Run: headless pygame with SDL's dummy video driver; simulated clock (each Clock.tick advances the game by its frame time, no real sleeping); random seed 0; keys injected as events and as key.get_pressed() state; mouse plan: one left click at the window centre at the start of phase 2, then a move to the lower-right quarter at the start of phase 3.
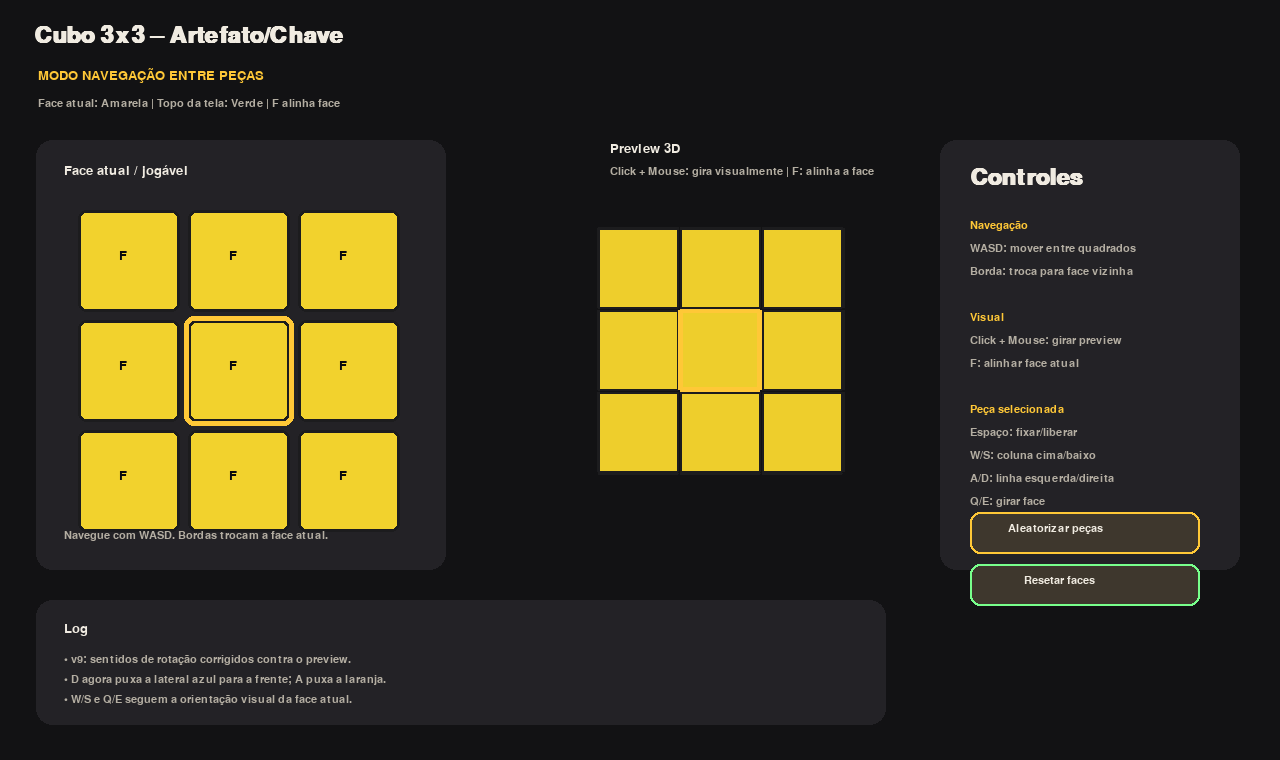
Frame 1 of 4 · flips 1–60 · no input
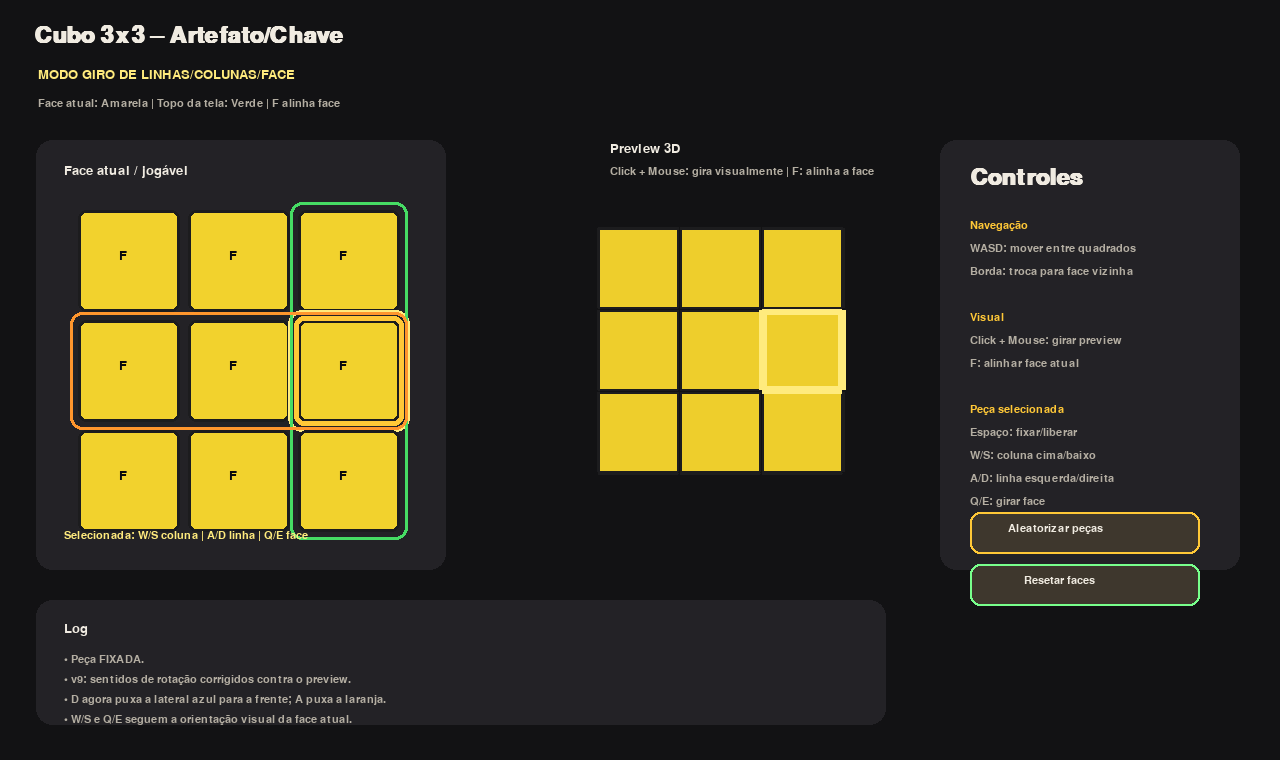
Frame 2 of 4 · flips 61–180 · clicked the window centre · tapped SPACE, RETURN · held RIGHT (→), D
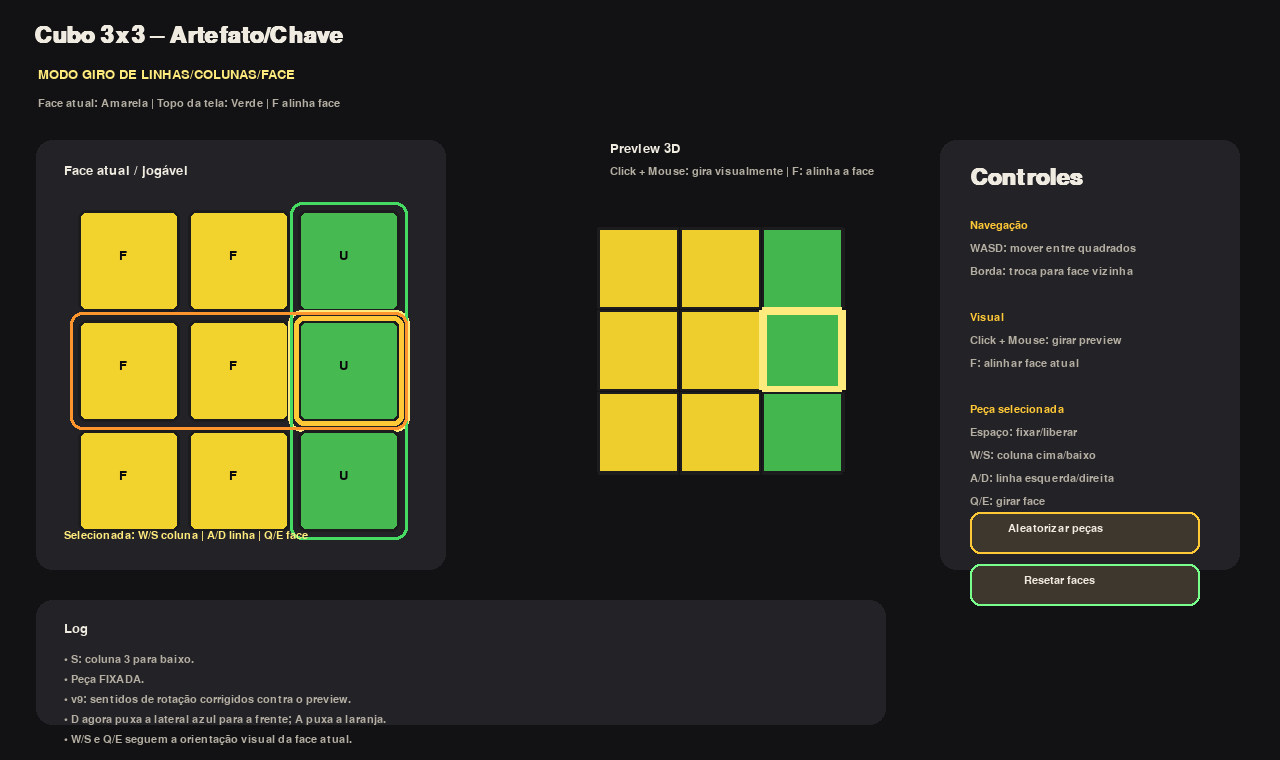
Frame 3 of 4 · flips 181–300 · moved the mouse to the lower-right quarter · held DOWN (↓), S
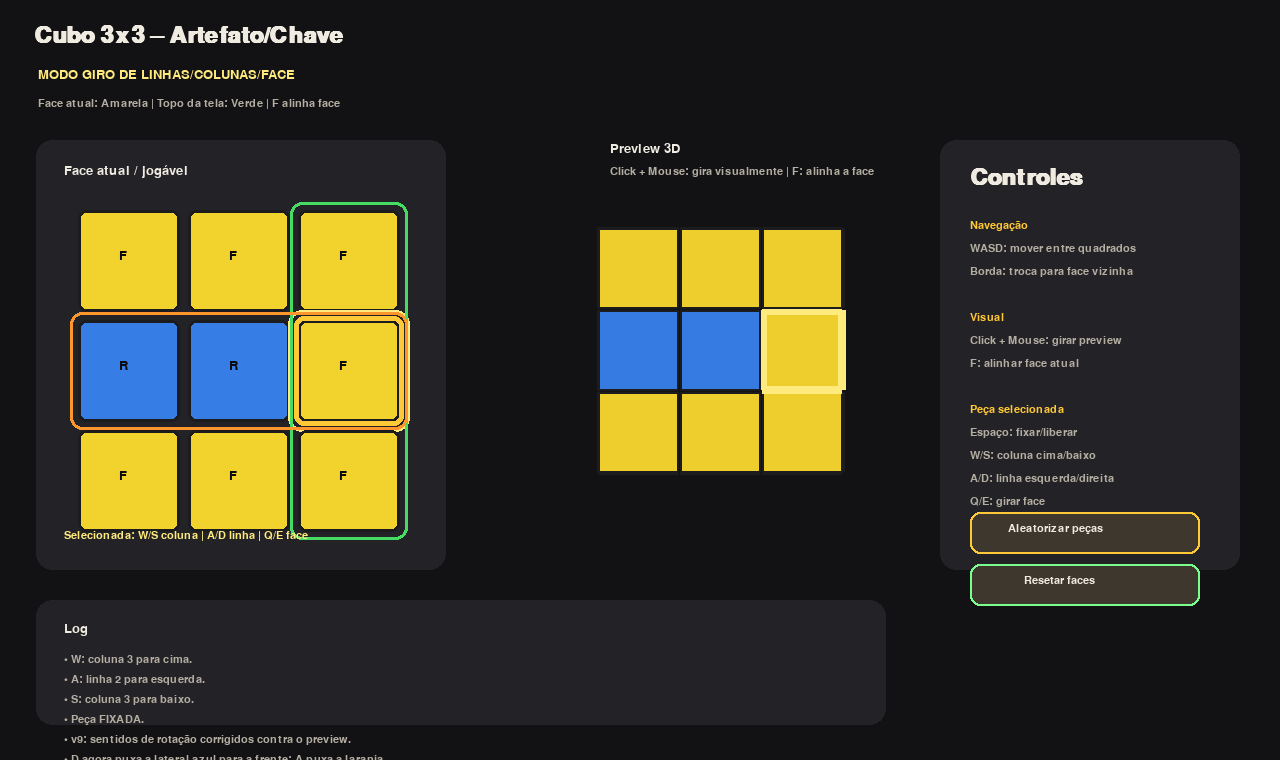
Frame 4 of 4 · flips 301–420 · held LEFT (←), A, UP (↑), W

The pygame program that drew these frames:

"""
Protótipo Pygame – Cubo 3x3 Artefato/Chave v6

Correção estrutural:
- O cubo agora é representado por stickers em posições 3D reais.
- Cada rotação gira uma fatia/slice do cubo em torno de um eixo 3D.
- Isso remove o problema de "legado das faces", onde topo/baixo podiam parecer fixos
  porque a lógica anterior ainda dependia de faces nomeadas F/U/D/L/R.

Controles:
- WASD: navega entre peças da face atual.
- Ao sair por uma borda: troca para a face vizinha visualmente correta.
- Click + Mouse: gira apenas o preview visual.
- F: realinha a face atual de frente.
- Espaço: fixa/desfixa peça.
- Com peça fixada:
    W: gira coluna selecionada para cima.
    S: gira coluna selecionada para baixo.
    A: gira linha selecionada para esquerda.
    D: gira linha selecionada para direita.
    Q: gira face atual anti-horário.
    E: gira face atual horário.
- R ou botão Aleatorizar: embaralha.
- Botão Resetar faces: volta ao estado correto.
- Esc: sair.
"""

import math
import random
import sys
from dataclasses import dataclass

import pygame


WIDTH, HEIGHT = 1280, 760
FPS = 60

BG = (18, 18, 20)
PANEL = (35, 34, 38)
BUTTON = (62, 55, 45)
BUTTON_HOVER = (88, 72, 48)
TEXT = (240, 235, 225)
MUTED = (180, 174, 162)
GOLD = (255, 200, 55)
LOCK = (255, 235, 125)
GRID = (28, 28, 30)
BLACK = (10, 10, 12)

FACE_TO_VEC = {
    "F": (0, 0, 1),
    "B": (0, 0, -1),
    "U": (0, 1, 0),
    "D": (0, -1, 0),
    "R": (1, 0, 0),
    "L": (-1, 0, 0),
}

VEC_TO_FACE = {v: k for k, v in FACE_TO_VEC.items()}

FACE_COLORS = {
    "F": (242, 210, 45),    # amarelo
    "B": (238, 238, 230),   # branco
    "R": (55, 125, 230),    # azul
    "L": (235, 125, 35),    # laranja
    "U": (70, 185, 80),     # verde
    "D": (210, 55, 55),     # vermelho
}

FACE_NAMES = {
    "F": "Amarela",
    "B": "Branca",
    "R": "Azul",
    "L": "Laranja",
    "U": "Verde",
    "D": "Vermelha",
}


@dataclass
class Sticker:
    face_id: str
    color: tuple


def dot(a, b):
    return a[0] * b[0] + a[1] * b[1] + a[2] * b[2]


def cross(a, b):
    return (
        a[1] * b[2] - a[2] * b[1],
        a[2] * b[0] - a[0] * b[2],
        a[0] * b[1] - a[1] * b[0],
    )


def neg(v):
    return (-v[0], -v[1], -v[2])


def add(a, b):
    return (a[0] + b[0], a[1] + b[1], a[2] + b[2])


def mul(v, s):
    return (v[0] * s, v[1] * s, v[2] * s)


def face_from_vec(v):
    return VEC_TO_FACE[v]


def opposite_face(face):
    return face_from_vec(neg(FACE_TO_VEC[face]))


def shade(color, factor):
    return tuple(max(0, min(255, int(c * factor))) for c in color)


def rotate_vec_90(v, axis, sign):
    """
    Rotaciona vetor v em 90 graus ao redor do eixo axis.
    sign = +1 usa regra da mão direita.
    sign = -1 usa sentido contrário.
    Funciona para vetores/eixos ortogonais de cubo.
    """
    parallel = mul(axis, dot(v, axis))
    perpendicular = add(v, mul(parallel, -1))
    if perpendicular == (0, 0, 0):
        return v
    if sign == 1:
        return add(parallel, cross(axis, perpendicular))
    return add(parallel, cross(perpendicular, axis))


class Cube3D:
    """
    Cada sticker é armazenado por:
    - posição da peça/cubie: (x, y, z), com valores -1, 0, 1
    - normal da face visível: vetor unitário, ex: (0, 0, 1)

    Rotacionar uma linha/coluna/face significa:
    - pegar todos os stickers cujas peças estão na fatia selecionada
    - rotacionar tanto posição quanto normal
    """

    def __init__(self):
        self.reset()

    def reset(self):
        self.stickers = {}
        for face_id, normal in FACE_TO_VEC.items():
            color = FACE_COLORS[face_id]
            for a in [-1, 0, 1]:
                for b in [-1, 0, 1]:
                    pos = self.pos_from_face_coords(normal, a, b)
                    self.stickers[(pos, normal)] = Sticker(face_id, color)

    def pos_from_face_coords(self, normal, a, b):
        # a e b são coordenadas nos dois eixos livres da face.
        x, y, z = normal
        if normal in [(0, 0, 1), (0, 0, -1)]:
            return (a, b, z)
        if normal in [(0, 1, 0), (0, -1, 0)]:
            return (a, y, b)
        return (x, b, a)

    def rotate_slice(self, axis, layer_value, sign):
        """
        axis: vetor do eixo da rotação.
        layer_value: -1, 0 ou 1 em relação ao eixo.
        sign: +1 ou -1.
        """
        new_stickers = {}
        for (pos, normal), sticker in self.stickers.items():
            if dot(pos, axis) == layer_value:
                new_pos = rotate_vec_90(pos, axis, sign)
                new_normal = rotate_vec_90(normal, axis, sign)
                new_stickers[(new_pos, new_normal)] = sticker
            else:
                new_stickers[(pos, normal)] = sticker
        self.stickers = new_stickers

    def get_sticker(self, pos, normal):
        return self.stickers.get((pos, normal))

    def visible_face_grid(self, front_vec, up_vec, right_vec):
        grid = [[None for _ in range(3)] for _ in range(3)]
        for (pos, normal), sticker in self.stickers.items():
            if normal != front_vec:
                continue
            col = dot(pos, right_vec) + 1
            row = 1 - dot(pos, up_vec)
            if 0 <= row <= 2 and 0 <= col <= 2:
                grid[row][col] = sticker
        return grid

    def move_column(self, right_vec, up_vec, col, direction_up=True):
        layer = col - 1
        # Coluna para cima:
        # eixo = direita visual. O sentido negativo leva os stickers da frente para o topo.
        sign = -1 if direction_up else 1
        self.rotate_slice(right_vec, layer, sign)

    def move_row(self, up_vec, row, direction_right=True):
        layer = 1 - row
        # Linha para direita:
        # eixo = topo visual. O sentido positivo leva os stickers da frente para a direita.
        sign = 1 if direction_right else -1
        self.rotate_slice(up_vec, layer, sign)

    def move_face(self, front_vec, clockwise=True):
        # Face horário vista pelo jogador:
        # o topo da face deve ir para a direita visual.
        sign = -1 if clockwise else 1
        self.rotate_slice(front_vec, 1, sign)

    def shuffle(self, cam, n=30):
        for _ in range(n):
            front, up, right = cam.axes_vectors()
            op = random.choice(["col_up", "col_down", "row_left", "row_right", "face_cw", "face_ccw"])
            if op == "col_up":
                self.move_column(right, up, random.randrange(3), True)
            elif op == "col_down":
                self.move_column(right, up, random.randrange(3), False)
            elif op == "row_left":
                self.move_row(up, random.randrange(3), False)
            elif op == "row_right":
                self.move_row(up, random.randrange(3), True)
            elif op == "face_cw":
                self.move_face(front, True)
            elif op == "face_ccw":
                self.move_face(front, False)


class CameraOrientation:
    def __init__(self):
        self.front = "F"
        self.up = "U"

    def reset(self):
        self.front = "F"
        self.up = "U"

    def right_face(self):
        # Direita visual = up x front.
        # Essa relação mantém o preview, a navegação e os comandos no mesmo referencial:
        # W = topo da tela, S = baixo, A = esquerda, D = direita.
        return face_from_vec(cross(FACE_TO_VEC[self.up], FACE_TO_VEC[self.front]))

    def move_over_edge(self, direction):
        old_front = self.front
        old_up = self.up
        old_right = self.right_face()

        if direction == "up":
            self.front = old_up
            self.up = opposite_face(old_front)
        elif direction == "down":
            self.front = opposite_face(old_up)
            self.up = old_front
        elif direction == "left":
            self.front = opposite_face(old_right)
            self.up = old_up
        elif direction == "right":
            self.front = old_right
            self.up = old_up

    def axes_vectors(self):
        front_vec = FACE_TO_VEC[self.front]
        up_vec = FACE_TO_VEC[self.up]
        right_vec = FACE_TO_VEC[self.right_face()]
        return front_vec, up_vec, right_vec


class App:
    def __init__(self):
        pygame.init()
        pygame.display.set_caption("Protótipo – Cubo 3x3 Artefato/Chave v9")
        self.screen = pygame.display.set_mode((WIDTH, HEIGHT))
        self.clock = pygame.time.Clock()

        self.font = pygame.font.SysFont("arial", 20)
        self.small = pygame.font.SysFont("arial", 16)
        self.big = pygame.font.SysFont("arial", 34, bold=True)

        self.cube = Cube3D()
        self.cam = CameraOrientation()

        self.sel_r = 1
        self.sel_c = 1
        self.locked = False

        self.dragging = False
        self.last_mouse = (0, 0)
        self.drag_yaw = 0.0
        self.drag_pitch = 0.0

        self.shuffle_button = pygame.Rect(970, 512, 230, 42)
        self.reset_button = pygame.Rect(970, 564, 230, 42)

        self.log = [
            "v9: sentidos de rotação corrigidos contra o preview.",
            "D agora puxa a lateral azul para a frente; A puxa a laranja.",
            "W/S e Q/E seguem a orientação visual da face atual."
        ]

    def add_log(self, msg):
        self.log.insert(0, msg)
        self.log = self.log[:7]

    def run(self):
        while True:
            self.handle_events()
            self.draw()
            self.clock.tick(FPS)

    def handle_events(self):
        for e in pygame.event.get():
            if e.type == pygame.QUIT:
                pygame.quit()
                sys.exit()

            if e.type == pygame.MOUSEBUTTONDOWN and e.button == 1:
                if self.shuffle_button.collidepoint(e.pos):
                    self.cube.shuffle(self.cam)
                    self.add_log("Botão: cubo aleatorizado.")
                    continue

                if self.reset_button.collidepoint(e.pos):
                    self.cube.reset()
                    self.cam.reset()
                    self.sel_r = 1
                    self.sel_c = 1
                    self.locked = False
                    self.drag_yaw = 0.0
                    self.drag_pitch = 0.0
                    self.add_log("Botão: cubo resetado para estado correto.")
                    continue

                self.dragging = True
                self.last_mouse = e.pos

            elif e.type == pygame.MOUSEBUTTONUP and e.button == 1:
                self.dragging = False

            elif e.type == pygame.MOUSEMOTION and self.dragging:
                dx = e.pos[0] - self.last_mouse[0]
                dy = e.pos[1] - self.last_mouse[1]
                self.drag_yaw += dx * 0.015
                self.drag_pitch += dy * 0.015
                self.drag_pitch = max(-1.25, min(1.25, self.drag_pitch))
                self.last_mouse = e.pos

            elif e.type == pygame.KEYDOWN:
                self.key(e.key)

    def key(self, key):
        if key == pygame.K_ESCAPE:
            pygame.quit()
            sys.exit()

        if key == pygame.K_SPACE:
            self.locked = not self.locked
            self.add_log("Peça FIXADA." if self.locked else "Peça liberada.")
            return

        if key == pygame.K_f:
            self.drag_yaw = 0.0
            self.drag_pitch = 0.0
            self.add_log("F: face atual alinhada de frente.")
            return

        if key == pygame.K_r:
            self.cube.shuffle(self.cam)
            self.add_log("R: cubo aleatorizado.")
            return

        front, up, right = self.cam.axes_vectors()

        if self.locked:
            if key == pygame.K_w:
                self.cube.move_column(right, up, self.sel_c, True)
                self.add_log(f"W: coluna {self.sel_c + 1} para cima.")
            elif key == pygame.K_s:
                self.cube.move_column(right, up, self.sel_c, False)
                self.add_log(f"S: coluna {self.sel_c + 1} para baixo.")
            elif key == pygame.K_a:
                self.cube.move_row(up, self.sel_r, False)
                self.add_log(f"A: linha {self.sel_r + 1} para esquerda.")
            elif key == pygame.K_d:
                self.cube.move_row(up, self.sel_r, True)
                self.add_log(f"D: linha {self.sel_r + 1} para direita.")
            elif key == pygame.K_q:
                self.cube.move_face(front, False)
                self.add_log("Q: face atual anti-horário.")
            elif key == pygame.K_e:
                self.cube.move_face(front, True)
                self.add_log("E: face atual horário.")
        else:
            if key in [pygame.K_w, pygame.K_a, pygame.K_s, pygame.K_d]:
                self.move_selection(key)

    def move_selection(self, key):
        if key == pygame.K_w:
            self.sel_r -= 1
            if self.sel_r < 0:
                self.sel_r = 2
                self.cam.move_over_edge("up")
                self.drag_yaw = 0.0
                self.drag_pitch = 0.0
                self.add_log(f"Borda superior: face {FACE_NAMES[self.cam.front]} alinhada.")
        elif key == pygame.K_s:
            self.sel_r += 1
            if self.sel_r > 2:
                self.sel_r = 0
                self.cam.move_over_edge("down")
                self.drag_yaw = 0.0
                self.drag_pitch = 0.0
                self.add_log(f"Borda inferior: face {FACE_NAMES[self.cam.front]} alinhada.")
        elif key == pygame.K_a:
            self.sel_c -= 1
            if self.sel_c < 0:
                self.sel_c = 2
                self.cam.move_over_edge("left")
                self.drag_yaw = 0.0
                self.drag_pitch = 0.0
                self.add_log(f"Borda esquerda: face {FACE_NAMES[self.cam.front]} alinhada.")
        elif key == pygame.K_d:
            self.sel_c += 1
            if self.sel_c > 2:
                self.sel_c = 0
                self.cam.move_over_edge("right")
                self.drag_yaw = 0.0
                self.drag_pitch = 0.0
                self.add_log(f"Borda direita: face {FACE_NAMES[self.cam.front]} alinhada.")

    def text(self, s, x, y, color=TEXT, font=None):
        surf = (font or self.font).render(s, True, color)
        self.screen.blit(surf, (x, y))

    def draw(self):
        self.screen.fill(BG)
        self.draw_header()
        self.draw_cube_3d()
        self.draw_face_panel()
        self.draw_help()
        self.draw_log()
        pygame.display.flip()

    def draw_header(self):
        self.text("Cubo 3x3 – Artefato/Chave", 34, 24, TEXT, self.big)
        mode = "MODO GIRO DE LINHAS/COLUNAS/FACE" if self.locked else "MODO NAVEGAÇÃO ENTRE PEÇAS"
        self.text(mode, 38, 68, LOCK if self.locked else GOLD)
        self.text(f"Face atual: {FACE_NAMES[self.cam.front]} | Topo da tela: {FACE_NAMES[self.cam.up]} | F alinha face", 38, 98, MUTED, self.small)

    def draw_face_panel(self):
        pygame.draw.rect(self.screen, PANEL, (36, 140, 410, 430), border_radius=16)
        self.text("Face atual / jogável", 64, 164, TEXT)

        x0, y0 = 78, 210
        size = 102
        gap = 8

        front, up, right = self.cam.axes_vectors()
        grid = self.cube.visible_face_grid(front, up, right)

        for r in range(3):
            for c in range(3):
                rect = pygame.Rect(x0 + c * (size + gap), y0 + r * (size + gap), size, size)
                st = grid[r][c]
                color = st.color if st else (60, 60, 65)

                pygame.draw.rect(self.screen, color, rect, border_radius=8)
                pygame.draw.rect(self.screen, GRID, rect, 3, border_radius=8)

                if st:
                    self.text(st.face_id, rect.centerx - 10, rect.centery - 12, BLACK, self.font)

                if r == self.sel_r and c == self.sel_c:
                    pygame.draw.rect(self.screen, GOLD, rect.inflate(8, 8), 5, border_radius=10)
                    if self.locked:
                        pygame.draw.rect(self.screen, LOCK, rect.inflate(20, 20), 3, border_radius=14)

        if self.locked:
            col_rect = pygame.Rect(x0 + self.sel_c * (size + gap), y0, size, 3 * size + 2 * gap)
            row_rect = pygame.Rect(x0, y0 + self.sel_r * (size + gap), 3 * size + 2 * gap, size)
            pygame.draw.rect(self.screen, (70, 220, 100), col_rect.inflate(16, 16), 3, border_radius=12)
            pygame.draw.rect(self.screen, (255, 150, 45), row_rect.inflate(16, 16), 3, border_radius=12)
            self.text("Selecionada: W/S coluna | A/D linha | Q/E face", 64, 530, LOCK, self.small)
        else:
            self.text("Navegue com WASD. Bordas trocam a face atual.", 64, 530, MUTED, self.small)

    def draw_cube_3d(self):
        center = (720, 350)
        scale = 82

        quads = []
        for (pos, normal), sticker in self.cube.stickers.items():
            corners = self.sticker_corners(pos, normal)
            pts_cam = [self.world_to_camera(p) for p in corners]
            depth = sum(p[2] for p in pts_cam) / 4.0
            pts2 = [(center[0] + p[0] * scale, center[1] - p[1] * scale) for p in pts_cam]
            brightness = 0.88 + max(-0.22, min(0.22, depth * 0.07))
            quads.append((depth, pts2, shade(sticker.color, brightness), pos, normal))

        quads.sort(key=lambda x: x[0])

        self.text("Preview 3D", 610, 142, TEXT)
        self.text("Click + Mouse: gira visualmente | F: alinha a face", 610, 166, MUTED, self.small)

        front, up, right = self.cam.axes_vectors()
        selected_pos = add(add(front, mul(right, self.sel_c - 1)), mul(up, 1 - self.sel_r))

        for _, pts, color, pos, normal in quads:
            pygame.draw.polygon(self.screen, color, pts)
            pygame.draw.polygon(self.screen, GRID, pts, 2)

            if normal == front and pos == selected_pos:
                pygame.draw.polygon(self.screen, GOLD, pts, 5)
                if self.locked:
                    pygame.draw.polygon(self.screen, LOCK, pts, 8)

    def sticker_corners(self, pos, normal):
        # Cria um quadrado pequeno na superfície do sticker.
        # Como a posição é -1/0/1 e o sticker ocupa 1 unidade, cada canto é +/- 0.48 nos eixos tangentes.
        n = normal

        if n in [(0, 0, 1), (0, 0, -1)]:
            t1 = (1, 0, 0)
            t2 = (0, 1, 0)
        elif n in [(0, 1, 0), (0, -1, 0)]:
            t1 = (1, 0, 0)
            t2 = (0, 0, 1)
        else:
            t1 = (0, 0, 1)
            t2 = (0, 1, 0)

        # Centro visual do sticker:
        # pos é o centro lógico do cubie (-1, 0, 1).
        # A face desenhada precisa ficar na superfície externa do cubo,
        # então deslocamos meio bloco na direção da normal.
        center = add(mul(pos, 1.0), mul(normal, 0.5))

        half = 0.48
        return [
            add(add(center, mul(t1, -half)), mul(t2, -half)),
            add(add(center, mul(t1, half)), mul(t2, -half)),
            add(add(center, mul(t1, half)), mul(t2, half)),
            add(add(center, mul(t1, -half)), mul(t2, half)),
        ]

    def world_to_camera(self, p):
        front, up, right = self.cam.axes_vectors()

        x = dot(p, right)
        y = dot(p, up)
        z = dot(p, front)

        cy = math.cos(self.drag_yaw)
        sy = math.sin(self.drag_yaw)
        x, z = x * cy + z * sy, -x * sy + z * cy

        cp = math.cos(self.drag_pitch)
        sp = math.sin(self.drag_pitch)
        y, z = y * cp - z * sp, y * sp + z * cp

        return (x, y, z)

    def draw_help(self):
        pygame.draw.rect(self.screen, PANEL, (940, 140, 300, 430), border_radius=16)
        self.text("Controles", 970, 166, TEXT, self.big)

        lines = [
            ("Navegação", GOLD),
            ("WASD: mover entre quadrados", MUTED),
            ("Borda: troca para face vizinha", MUTED),
            ("", MUTED),
            ("Visual", GOLD),
            ("Click + Mouse: girar preview", MUTED),
            ("F: alinhar face atual", MUTED),
            ("", MUTED),
            ("Peça selecionada", GOLD),
            ("Espaço: fixar/liberar", MUTED),
            ("W/S: coluna cima/baixo", MUTED),
            ("A/D: linha esquerda/direita", MUTED),
            ("Q/E: girar face", MUTED),
            ("R: aleatorizar", MUTED),
        ]

        y = 220
        for s, color in lines:
            self.text(s, 970, y, color, self.small)
            y += 23

        mouse = pygame.mouse.get_pos()

        color = BUTTON_HOVER if self.shuffle_button.collidepoint(mouse) else BUTTON
        pygame.draw.rect(self.screen, color, self.shuffle_button, border_radius=10)
        pygame.draw.rect(self.screen, GOLD, self.shuffle_button, 2, border_radius=10)
        self.text("Aleatorizar peças", self.shuffle_button.x + 38, self.shuffle_button.y + 11, TEXT, self.small)

        reset_color = BUTTON_HOVER if self.reset_button.collidepoint(mouse) else BUTTON
        pygame.draw.rect(self.screen, reset_color, self.reset_button, border_radius=10)
        pygame.draw.rect(self.screen, (120, 255, 140), self.reset_button, 2, border_radius=10)
        self.text("Resetar faces", self.reset_button.x + 54, self.reset_button.y + 11, TEXT, self.small)

    def draw_log(self):
        pygame.draw.rect(self.screen, PANEL, (36, 600, 850, 125), border_radius=16)
        self.text("Log", 64, 622, TEXT)
        y = 654
        for entry in self.log:
            self.text("• " + entry, 64, y, MUTED, self.small)
            y += 20


if __name__ == "__main__":
    App().run()
